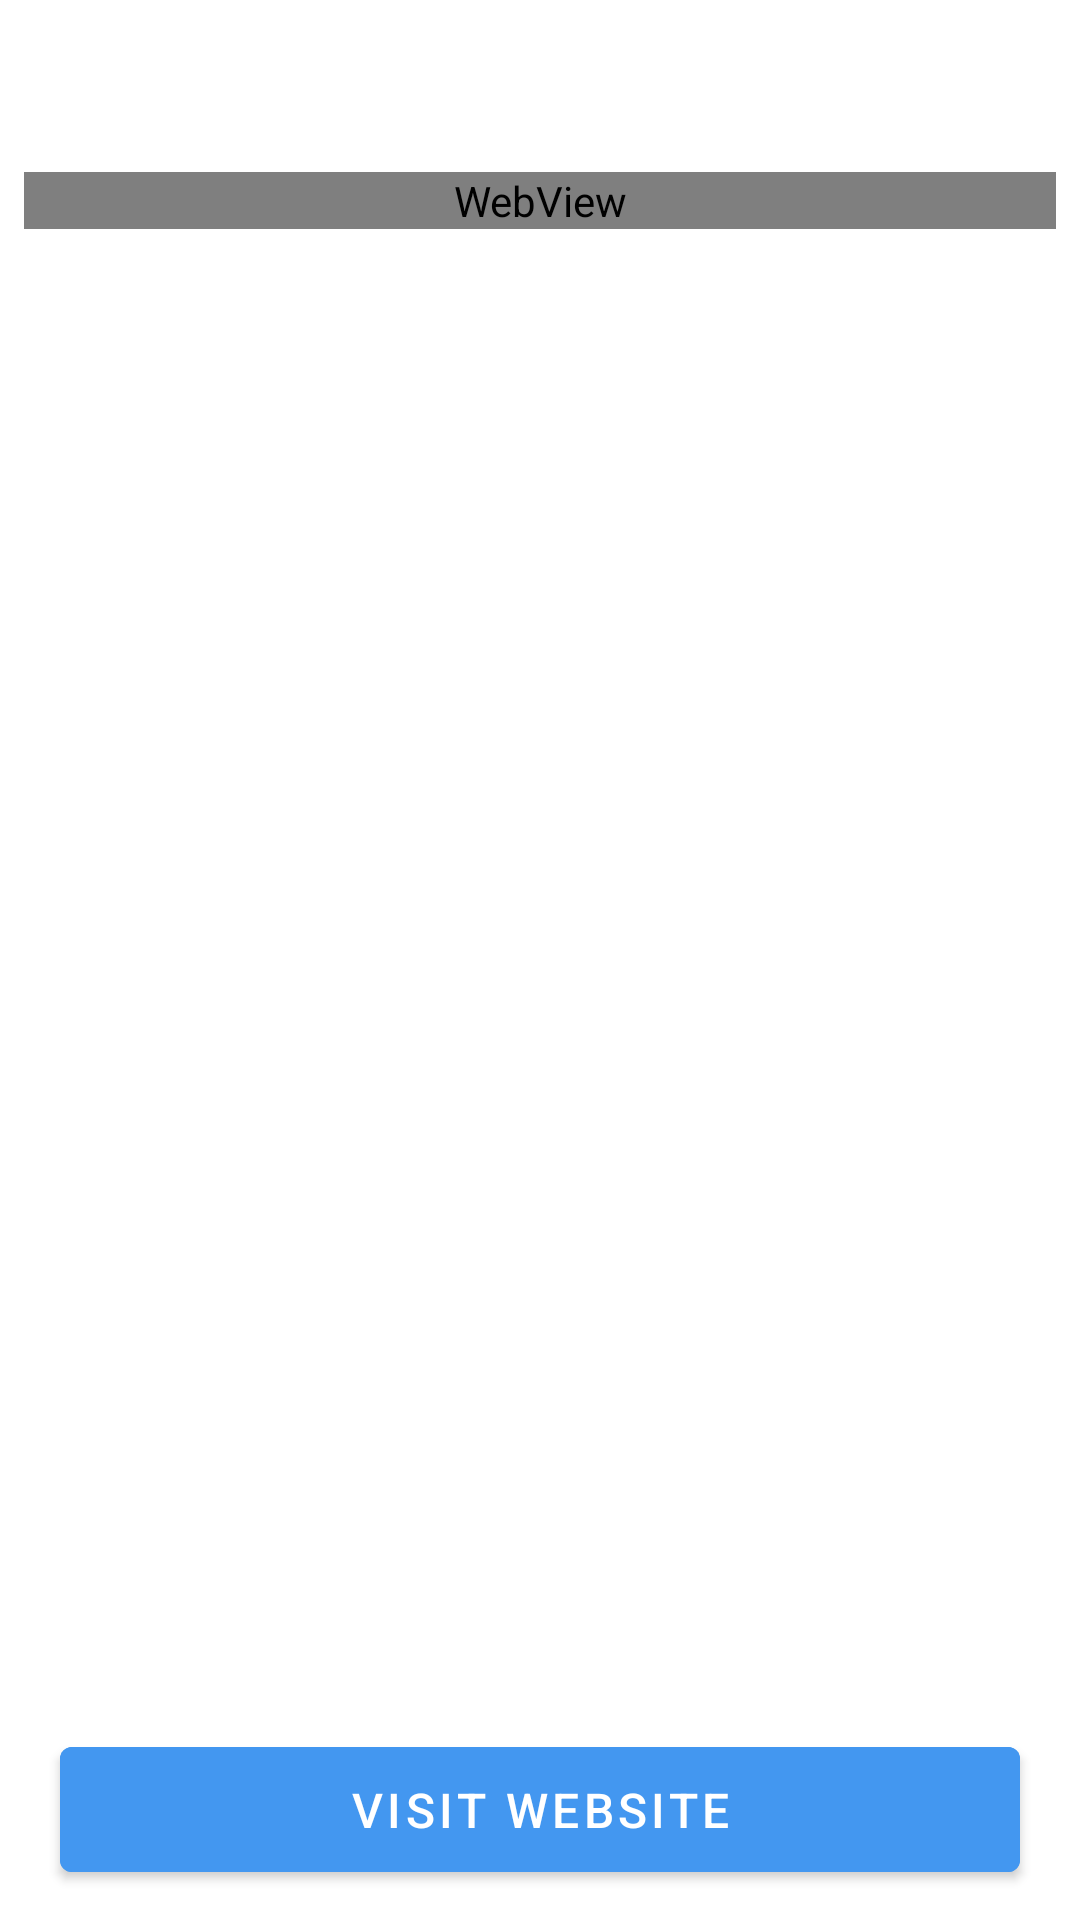

Layout XML and referenced resources for this Android screen:
<!-- AndroidManifest.xml: application theme Theme.PMKissanYojanaList -->
<!-- res/layout/fragment_details.xml -->
<?xml version="1.0" encoding="utf-8"?>
<FrameLayout xmlns:android="http://schemas.android.com/apk/res/android"
    xmlns:app="http://schemas.android.com/apk/res-auto"
    xmlns:tools="http://schemas.android.com/tools"
    android:layout_width="match_parent"
    android:layout_height="match_parent"
    tools:context=".fragments.DetailsFragment">

    <androidx.constraintlayout.widget.ConstraintLayout
        android:layout_width="match_parent"
        android:layout_height="match_parent">

        <ScrollView
            android:id="@+id/SCROLLER_ID"
            android:layout_width="match_parent"
            android:layout_height="0dp"
            android:fillViewport="false"
            android:scrollbars="vertical"
            app:layout_constraintBottom_toTopOf="@+id/adView_data"
            app:layout_constraintEnd_toEndOf="parent"
            app:layout_constraintStart_toStartOf="parent"
            app:layout_constraintTop_toTopOf="parent">

            <androidx.constraintlayout.widget.ConstraintLayout
                android:layout_width="match_parent"
                android:layout_height="wrap_content">

                <com.google.android.material.button.MaterialButtonToggleGroup
                    android:id="@+id/materialButtonToggleGroup"
                    android:layout_width="wrap_content"
                    android:layout_height="wrap_content"
                    android:layout_margin="4dp"
                    app:checkedButton="@id/hindiPreview"
                    app:layout_constraintEnd_toEndOf="parent"
                    app:layout_constraintTop_toTopOf="parent"
                    app:singleSelection="true">


                    <Button
                        android:id="@+id/hindiPreview"
                        style="?attr/materialButtonOutlinedStyle"
                        android:layout_width="wrap_content"
                        android:layout_height="wrap_content"
                        android:text="@string/hin"
                        android:textColor="@color/black" />

                    <Button
                        android:id="@+id/englishPreview"
                        style="?attr/materialButtonOutlinedStyle"
                        android:layout_width="wrap_content"
                        android:layout_height="wrap_content"
                        android:text="@string/eng"

                        />
                </com.google.android.material.button.MaterialButtonToggleGroup>

                <RelativeLayout
                    android:layout_width="match_parent"
                    android:layout_height="match_parent"
                    android:layout_margin="8dp"
                    android:orientation="vertical"
                    app:layout_constraintBottom_toBottomOf="parent"
                    app:layout_constraintEnd_toEndOf="parent"
                    app:layout_constraintStart_toStartOf="parent"
                    app:layout_constraintTop_toBottomOf="@+id/materialButtonToggleGroup">

                    <TextView
                        android:id="@+id/title_tv"
                        android:layout_width="match_parent"
                        android:layout_height="wrap_content"
                        android:layout_margin="8dp"
                        android:textColor="@color/black"
                        android:textSize="22sp"
                        android:textStyle="bold" />


                    <WebView
                        android:id="@+id/webView"
                        android:layout_width="match_parent"
                        android:layout_height="wrap_content"
                        android:layout_below="@id/title_tv"
                        android:scrollbars="vertical"

                        android:textAlignment="viewStart" />

                </RelativeLayout>

            </androidx.constraintlayout.widget.ConstraintLayout>

        </ScrollView>

        <com.google.android.material.button.MaterialButton
            android:id="@+id/visit_site_btn"
            android:layout_width="match_parent"
            android:layout_height="wrap_content"
            android:layout_marginStart="20sp"
            android:layout_marginEnd="20sp"
            android:layout_marginBottom="10sp"
            android:backgroundTint="#4397F0"
            android:clickable="true"
            android:focusable="true"
            android:padding="10sp"
            android:text="visit website"
            android:textSize="16sp"
            app:layout_constraintBottom_toBottomOf="parent"
            app:layout_constraintEnd_toEndOf="parent"
            app:layout_constraintStart_toStartOf="parent" />

        <RelativeLayout
            android:id="@+id/adView_data"
            android:layout_width="match_parent"
            android:layout_height="wrap_content"
            android:background="@color/white"
            android:gravity="center"
            android:visibility="visible"
            app:layout_constraintBottom_toTopOf="@+id/visit_site_btn"
            app:layout_constraintEnd_toEndOf="parent"
            app:layout_constraintStart_toStartOf="parent" />

        <com.airbnb.lottie.LottieAnimationView
            android:id="@+id/lottie_animationEmpty"
            android:layout_width="250dp"
            android:layout_height="250dp"
            android:visibility="gone"
            app:layout_constraintBottom_toBottomOf="parent"
            app:layout_constraintEnd_toEndOf="parent"
            app:layout_constraintStart_toStartOf="parent"
            app:layout_constraintTop_toTopOf="parent"
            app:lottie_autoPlay="true"
            app:lottie_fileName="empty.json"
            app:lottie_loop="true" />

    </androidx.constraintlayout.widget.ConstraintLayout>

</FrameLayout>
<!-- resources referenced by this layout -->
<resources>
  <color name="black">#FF000000</color>
  <color name="white">#FFFFFFFF</color>
  <string name="eng">Eng</string>
  <string name="hin">Hin</string>
  <style name="Theme.PMKissanYojanaList" parent="Theme.MaterialComponents.DayNight.NoActionBar">
          
          <item name="android:windowDisablePreview">true</item>
          <item name="colorPrimary">@color/purple_500</item>
          <item name="colorPrimaryVariant">@color/purple_700</item>
          <item name="colorOnPrimary">@color/white</item>
          
          <item name="colorSecondary">@color/teal_200</item>
          <item name="colorSecondaryVariant">@color/teal_700</item>
          <item name="colorOnSecondary">@color/black</item>
          
          <item name="android:statusBarColor" tools:targetApi="l">?attr/colorPrimaryVariant</item>
  
          
      </style>
  <color name="purple_500">#17A7D1</color>
  <color name="purple_700">#17A7D1</color>
  <color name="teal_200">#FF03DAC5</color>
  <color name="teal_700">#FF018786</color>
</resources>
